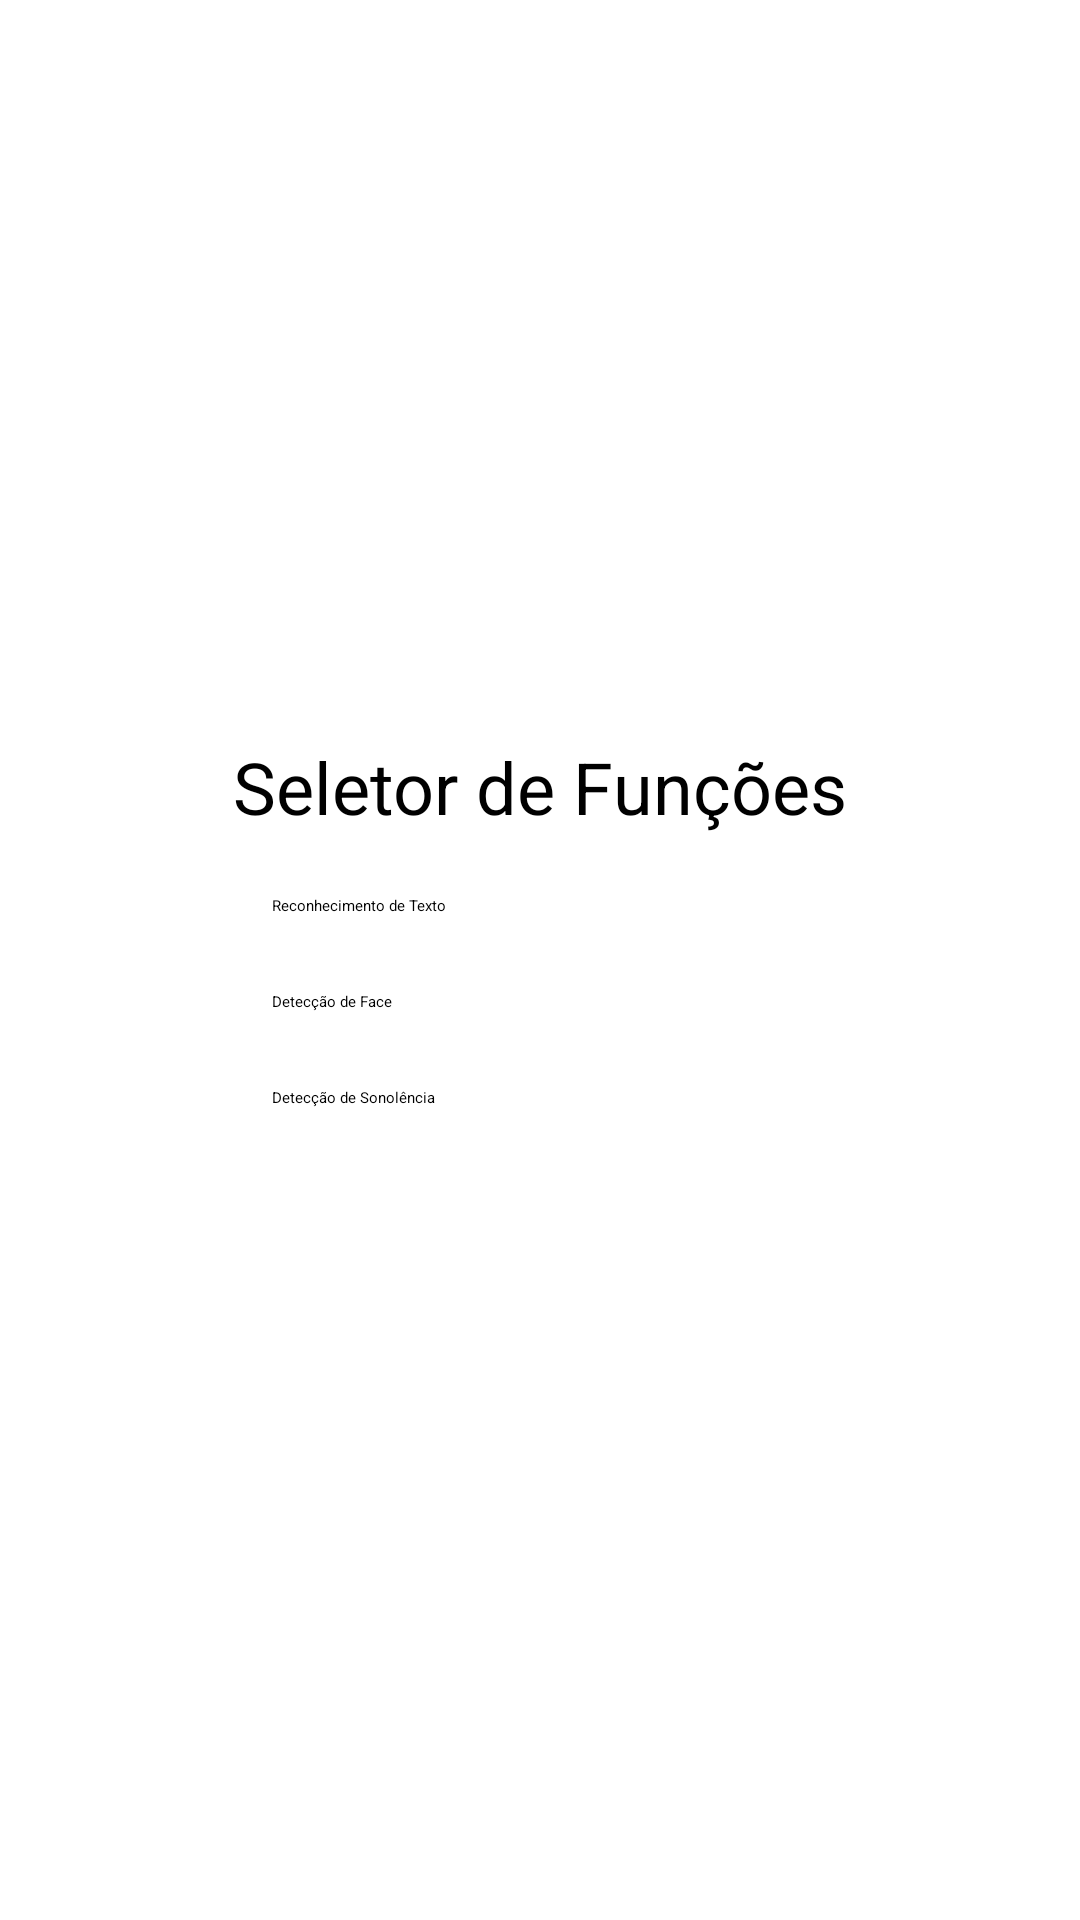

Write the Android layout XML for this screen, with the resource values it uses.
<!-- AndroidManifest.xml: application theme Theme.MLSeriesDemonstrator -->
<!-- res/layout/activity_main.xml -->
<?xml version="1.0" encoding="utf-8"?>
<androidx.constraintlayout.widget.ConstraintLayout xmlns:android="http://schemas.android.com/apk/res/android"
    xmlns:app="http://schemas.android.com/apk/res-auto"
    xmlns:tools="http://schemas.android.com/tools"
    android:id="@+id/main"
    android:layout_width="match_parent"
    android:layout_height="match_parent"
    tools:context=".MainActivity">

    
    <androidx.constraintlayout.widget.ConstraintLayout xmlns:android="http://schemas.android.com/apk/res/android"
        android:layout_width="match_parent"
        android:layout_height="match_parent"
        xmlns:app="http://schemas.android.com/apk/res-auto"
        android:padding="16dp">

        <TextView
            android:id="@+id/tv_title"
            android:layout_width="wrap_content"
            android:layout_height="wrap_content"
            android:text="Seletor de Funções"
            android:textSize="24sp"
            app:layout_constraintTop_toTopOf="parent"
            app:layout_constraintBottom_toTopOf="@id/btn_text_recognition"
            app:layout_constraintStart_toStartOf="parent"
            app:layout_constraintEnd_toEndOf="parent"
            app:layout_constraintVertical_chainStyle="packed"
            android:layout_marginBottom="20dp"/>

        <Button
            android:id="@+id/btn_text_recognition"
            android:layout_width="0dp"
            android:layout_height="wrap_content"
            android:text="Reconhecimento de Texto"
            android:drawableStart="@android:drawable/ic_menu_camera"
            android:drawablePadding="10dp"
            android:drawableTint="@color/white"
            android:onClick="startTextRecognitionActivity"
            app:layout_constraintStart_toStartOf="parent"
            app:layout_constraintEnd_toEndOf="parent"
            app:layout_constraintWidth_percent="0.8"
            app:layout_constraintTop_toBottomOf="@id/tv_title"
            app:layout_constraintHorizontal_bias="0.5"
            app:layout_constraintBottom_toTopOf="@id/btn_face_detection"/>

        <Button
            android:id="@+id/btn_face_detection"
            android:layout_width="0dp"
            android:layout_height="wrap_content"
            android:text="Detecção de Face"
            android:drawableStart="@android:drawable/ic_media_ff"
            android:drawablePadding="10dp"
            android:drawableTint="@color/white"
            android:onClick="startFaceDetectionActivity"
            app:layout_constraintStart_toStartOf="parent"
            app:layout_constraintEnd_toEndOf="parent"
            app:layout_constraintWidth_percent="0.8"
            app:layout_constraintTop_toBottomOf="@id/btn_text_recognition"
            app:layout_constraintHorizontal_bias="0.5"
            app:layout_constraintBottom_toBottomOf="@id/btn_drowsiness_detection"/>

        <Button
            android:id="@+id/btn_drowsiness_detection"
            android:layout_width="0dp"
            android:layout_height="wrap_content"
            android:text="Detecção de Sonolência"
            android:drawableStart="@android:drawable/ic_btn_speak_now"
            android:drawablePadding="10dp"
            android:drawableTint="@color/white"
            android:onClick="startDrowsinessDetectorActivity"
            app:layout_constraintStart_toStartOf="parent"
            app:layout_constraintEnd_toEndOf="parent"
            app:layout_constraintWidth_percent="0.8"
            app:layout_constraintTop_toBottomOf="@id/btn_face_detection"
            app:layout_constraintHorizontal_bias="0.5"
            app:layout_constraintBottom_toBottomOf="parent"/>

    </androidx.constraintlayout.widget.ConstraintLayout>





</androidx.constraintlayout.widget.ConstraintLayout>
<!-- resources referenced by this layout -->
<resources>

  <!-- not gathered from this repository: default colours our renderer supplied (Android Studio template values) -->
  <color name="white">#FFFFFFFF</color>
</resources>
